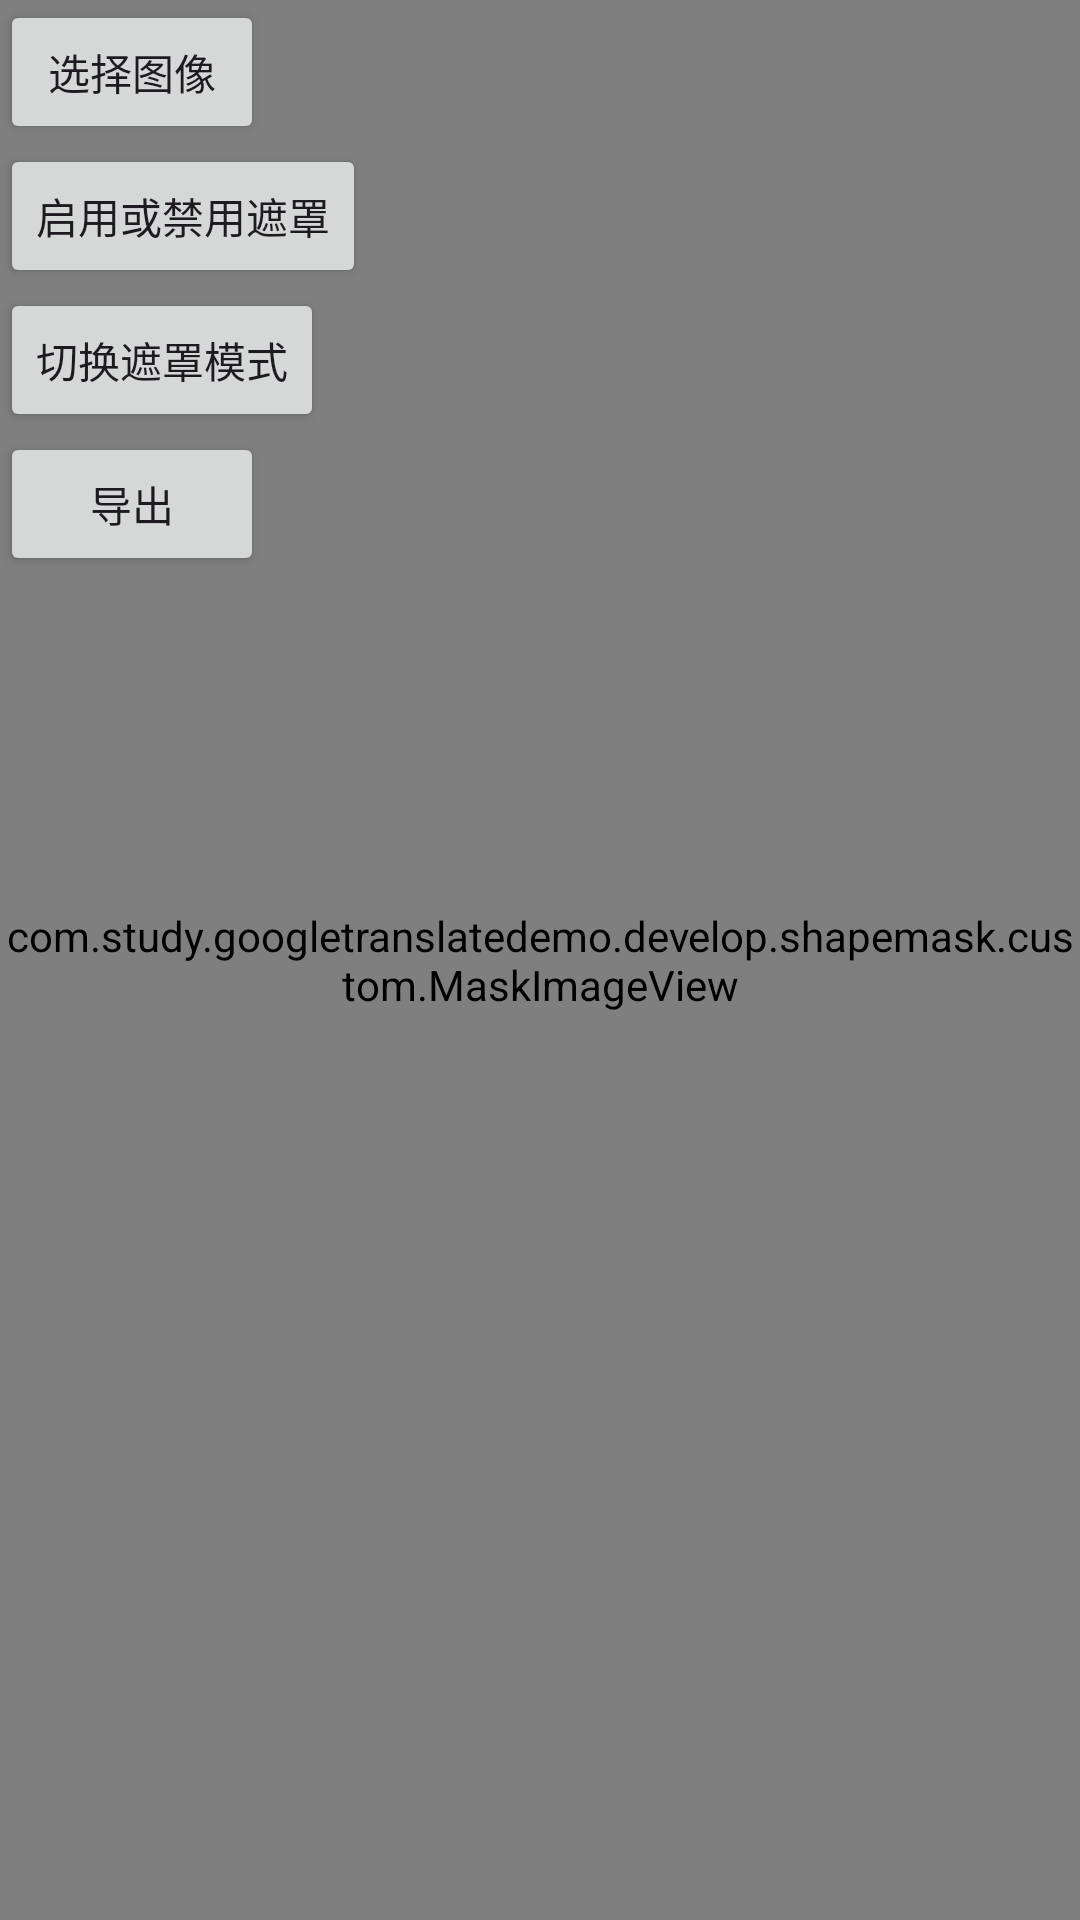

Write the Android layout XML for this screen, with the resource values it uses.
<!-- AndroidManifest.xml: application theme Theme.GoogleTranslateDemo -->
<!-- res/layout/activity_shape_mask.xml -->
<?xml version="1.0" encoding="utf-8"?>
<androidx.constraintlayout.widget.ConstraintLayout xmlns:android="http://schemas.android.com/apk/res/android"
    xmlns:app="http://schemas.android.com/apk/res-auto"
    android:layout_width="match_parent"
    android:layout_height="match_parent">

    <com.study.googletranslatedemo.develop.shapemask.custom.MaskImageView
        android:id="@+id/img"
        android:layout_width="match_parent"
        android:layout_height="match_parent" />

    <LinearLayout
        android:layout_width="wrap_content"
        android:layout_height="wrap_content"
        android:orientation="vertical"
        app:layout_constraintStart_toStartOf="parent"
        app:layout_constraintTop_toTopOf="parent">

        <androidx.appcompat.widget.AppCompatButton
            android:id="@+id/btn_image"
            android:layout_width="wrap_content"
            android:layout_height="wrap_content"
            android:text="选择图像" />

        <androidx.appcompat.widget.AppCompatButton
            android:id="@+id/btn_mask_enable"
            android:layout_width="wrap_content"
            android:layout_height="wrap_content"
            android:text="启用或禁用遮罩" />

        <androidx.appcompat.widget.AppCompatButton
            android:id="@+id/btn_mask_mode"
            android:layout_width="wrap_content"
            android:layout_height="wrap_content"
            android:text="切换遮罩模式" />

        <androidx.appcompat.widget.AppCompatButton
            android:id="@+id/btn_export"
            android:layout_width="wrap_content"
            android:layout_height="wrap_content"
            android:text="导出" />
    </LinearLayout>
</androidx.constraintlayout.widget.ConstraintLayout>
<!-- resources referenced by this layout -->
<resources>
  <style name="Theme.GoogleTranslateDemo" parent="Base.Theme.GoogleTranslateDemo" />
  <style name="Base.Theme.GoogleTranslateDemo" parent="Theme.Material3.DayNight.NoActionBar">
          
          
      </style>
</resources>
